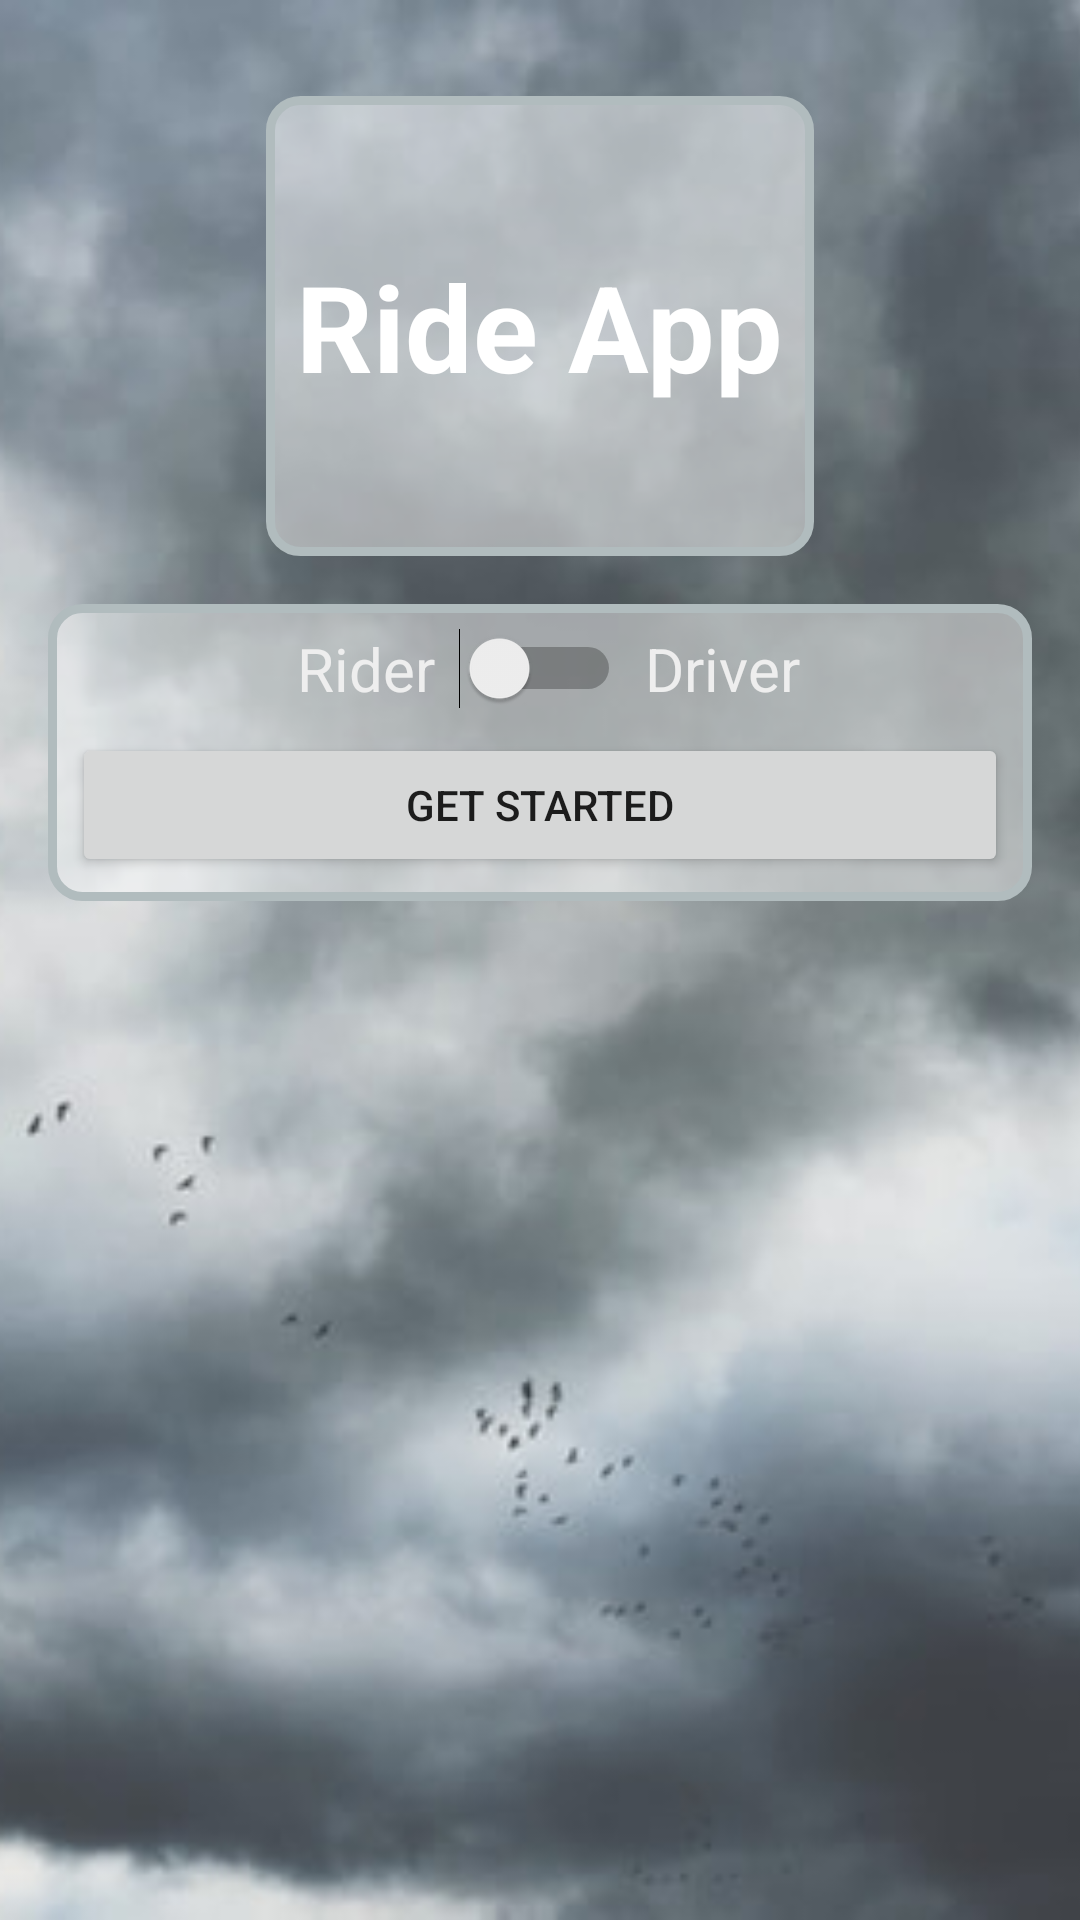

Write the Android layout XML for this screen, with the resource values it uses.
<!-- AndroidManifest.xml: application theme AppTheme -->
<!-- res/layout/activity_main.xml -->
<?xml version="1.0" encoding="utf-8"?>
<androidx.constraintlayout.widget.ConstraintLayout xmlns:android="http://schemas.android.com/apk/res/android"
    xmlns:app="http://schemas.android.com/apk/res-auto"
    xmlns:tools="http://schemas.android.com/tools"
    android:layout_width="match_parent"
    android:layout_height="match_parent"
    tools:context=".MainActivity">

    <ImageView
        android:id="@+id/backgroundLogin"
        android:layout_width="fill_parent"
        android:layout_height="fill_parent"
        android:scaleType="centerCrop"
        app:layout_constraintEnd_toEndOf="parent"
        app:layout_constraintHorizontal_bias="0.0"
        app:layout_constraintStart_toStartOf="parent"
        app:layout_constraintTop_toTopOf="parent"
        app:srcCompat="@drawable/background_login"
        android:contentDescription="TODO" />

    <androidx.constraintlayout.widget.ConstraintLayout
        android:id="@+id/constraintLayout"
        android:layout_width="wrap_content"
        android:layout_height="wrap_content"
        android:layout_marginTop="32sp"
        android:background="@drawable/pane_main"
        android:paddingLeft="10sp"
        android:paddingTop="50sp"
        android:paddingRight="10sp"
        android:paddingBottom="50sp"
        app:layout_constraintEnd_toEndOf="parent"
        app:layout_constraintStart_toStartOf="parent"
        app:layout_constraintTop_toTopOf="parent">

        <TextView
            android:id="@+id/textView"
            android:layout_width="wrap_content"
            android:layout_height="wrap_content"
            android:text="Ride App"
            android:textColor="#FFFFFF"
            android:textSize="40sp"
            android:textStyle="bold"
            app:layout_constraintBottom_toBottomOf="parent"
            app:layout_constraintEnd_toEndOf="parent"
            app:layout_constraintStart_toStartOf="parent"
            app:layout_constraintTop_toTopOf="parent" />

    </androidx.constraintlayout.widget.ConstraintLayout>

    <androidx.constraintlayout.widget.ConstraintLayout
        android:id="@+id/constraintLayout2"
        android:layout_width="fill_parent"
        android:layout_height="wrap_content"
        android:layout_marginStart="16sp"
        android:layout_marginLeft="16sp"
        android:layout_marginTop="16sp"
        android:layout_marginEnd="16sp"
        android:layout_marginRight="16sp"
        android:background="@drawable/pane_main"
        app:layout_constraintEnd_toEndOf="parent"
        app:layout_constraintStart_toStartOf="parent"
        app:layout_constraintTop_toBottomOf="@+id/constraintLayout">

        <Switch
            android:id="@+id/userType"
            android:layout_width="wrap_content"
            android:layout_height="wrap_content"
            android:layout_marginTop="8dp"
            app:layout_constraintEnd_toEndOf="parent"
            app:layout_constraintStart_toStartOf="parent"
            app:layout_constraintTop_toTopOf="parent" />

        <Button
            android:id="@+id/button"
            android:layout_width="fill_parent"
            android:layout_height="wrap_content"
            android:layout_marginStart="8dp"
            android:layout_marginLeft="8dp"
            android:layout_marginTop="8dp"
            android:layout_marginEnd="8dp"
            android:layout_marginRight="8dp"
            android:layout_marginBottom="8dp"
            android:onClick="startService"
            android:text="Get Started"
            app:layout_constraintBottom_toBottomOf="parent"
            app:layout_constraintEnd_toEndOf="parent"
            app:layout_constraintStart_toStartOf="parent"
            app:layout_constraintTop_toBottomOf="@+id/userType" />

        <TextView
            android:id="@+id/textView2"
            android:layout_width="wrap_content"
            android:layout_height="wrap_content"
            android:layout_marginStart="8dp"
            android:layout_marginLeft="8dp"
            android:text="Driver"
            android:textColor="#EEEEEE"
            android:textSize="20sp"
            app:layout_constraintBottom_toTopOf="@+id/button"
            app:layout_constraintStart_toEndOf="@+id/userType"
            app:layout_constraintTop_toTopOf="parent" />

        <TextView
            android:id="@+id/textView3"
            android:layout_width="wrap_content"
            android:layout_height="wrap_content"
            android:layout_marginEnd="8dp"
            android:layout_marginRight="8dp"
            android:text="Rider"
            android:textColor="#EEEEEE"
            android:textSize="20sp"
            app:layout_constraintBottom_toTopOf="@+id/button"
            app:layout_constraintEnd_toStartOf="@+id/userType"
            app:layout_constraintTop_toTopOf="parent" />

    </androidx.constraintlayout.widget.ConstraintLayout>

</androidx.constraintlayout.widget.ConstraintLayout>
<!-- resources referenced by this layout -->
<resources>
  <!-- drawable background_login: png bitmap (drawable, 26714 bytes) -->
  <!-- drawable pane_main (drawable) -->
  <?xml version="1.0" encoding="UTF-8"?>
  <shape xmlns:android="http://schemas.android.com/apk/res/android">
      <solid android:color="#7AFFFFFF"/>
      <stroke android:width="3dp" android:color="#B1BCBE" />
      <corners android:radius="10dp"/>
      <padding android:left="0dp" android:top="0dp" android:right="0dp" android:bottom="0dp" />
  </shape>
  <style name="AppTheme" parent="Theme.AppCompat.Light.NoActionBar">
          
          <item name="colorPrimary">@color/colorPrimary</item>
          <item name="colorPrimaryDark">@color/colorPrimaryDark</item>
          <item name="colorAccent">#A9FFFFFF</item>
      </style>
  <!-- not gathered from this repository: default colours our renderer supplied (Android Studio template values) -->
  <color name="colorPrimary">#FF6200EE</color>
  <color name="colorPrimaryDark">#FF3700B3</color>
</resources>
